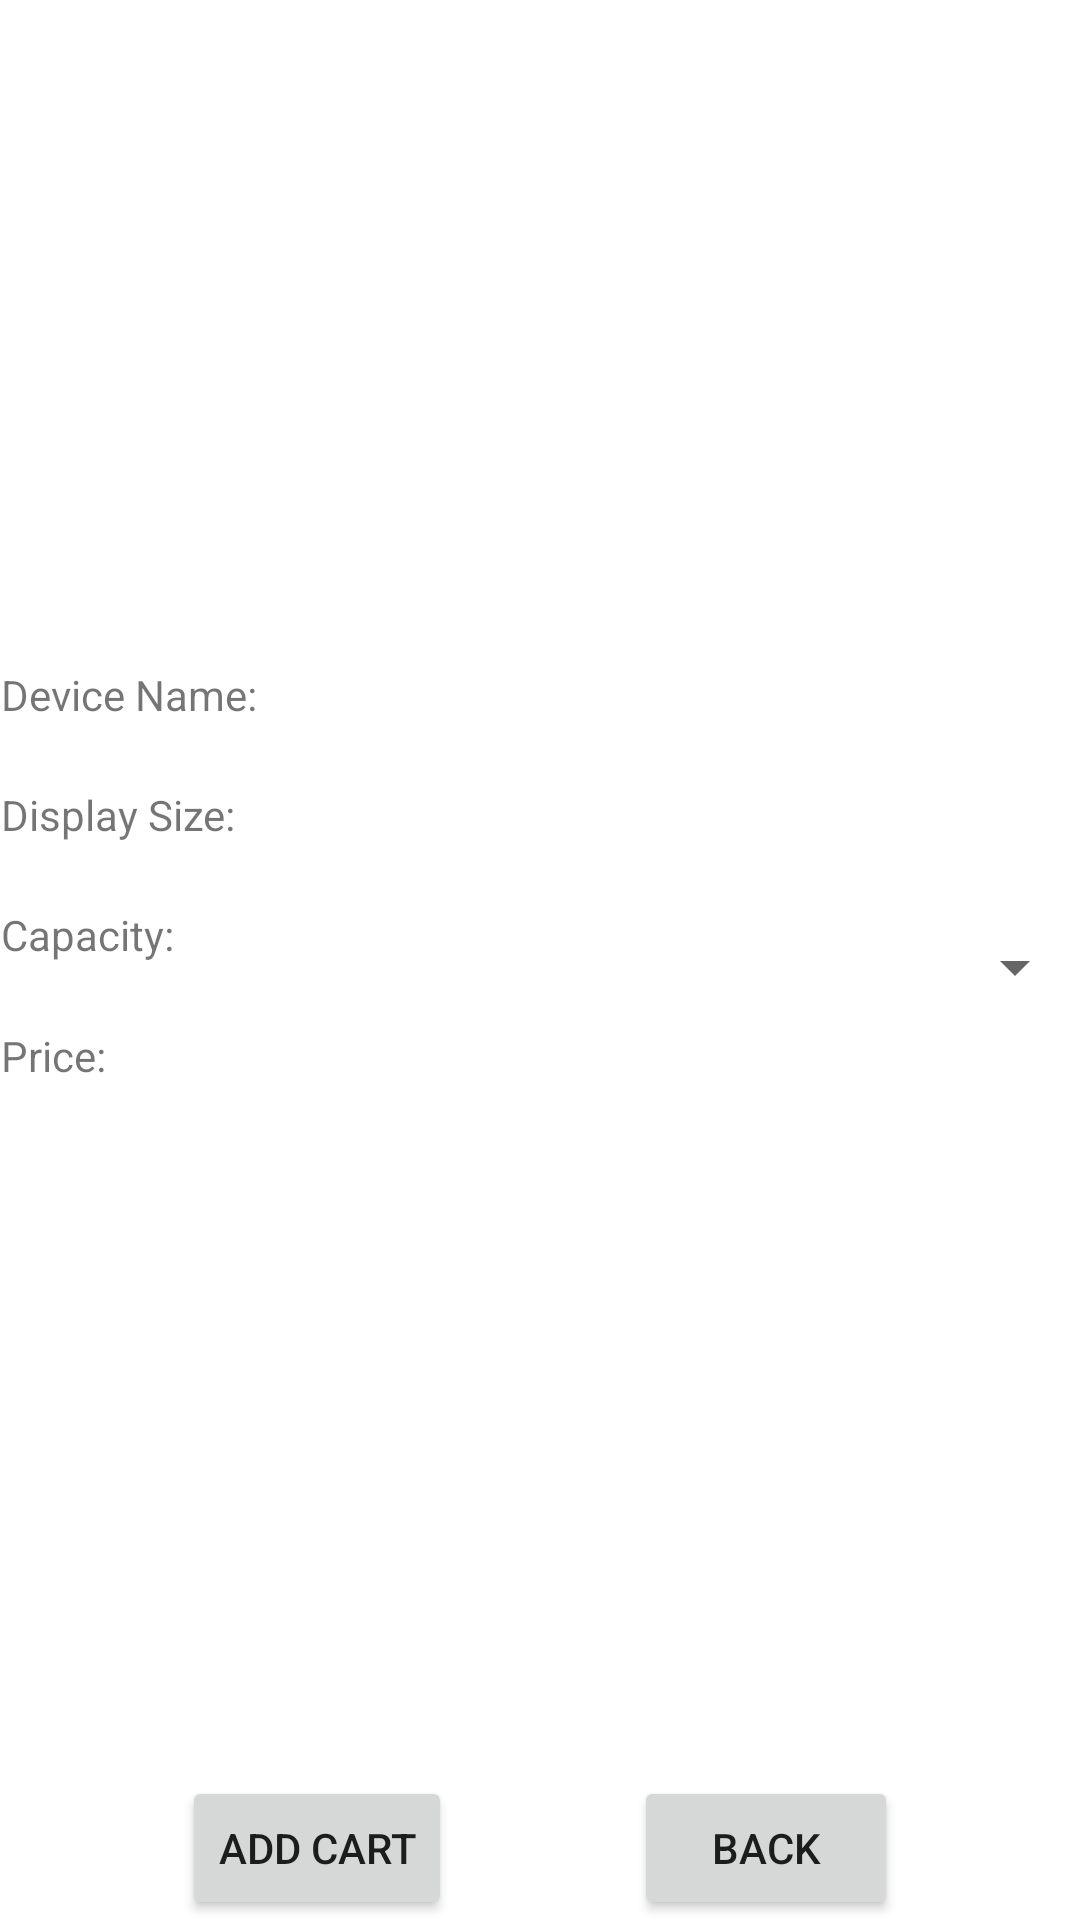

Here is an Android app screen rendered from its layout file. Give the layout XML and the strings, colors and styles it references.
<!-- AndroidManifest.xml: application theme Theme.Sell_It -->
<!-- res/layout/device_fragment.xml -->
<?xml version="1.0" encoding="utf-8"?>
<androidx.constraintlayout.widget.ConstraintLayout xmlns:android="http://schemas.android.com/apk/res/android"
    xmlns:app="http://schemas.android.com/apk/res-auto"
    xmlns:tools="http://schemas.android.com/tools"
    android:layout_width="wrap_content"
    android:layout_height="wrap_content">


    <RadioGroup
        android:id="@+id/RatingRadioGroup"
        android:layout_width="410dp"
        android:layout_height="450dp"
        android:padding="25dp"
        app:layout_constraintEnd_toEndOf="parent"
        app:layout_constraintStart_toStartOf="parent"
        app:layout_constraintTop_toTopOf="parent">

        <ImageView
            android:id="@+id/imageView"
            android:layout_width="wrap_content"
            android:layout_height="192dp"
            android:layout_marginTop="5dp"

            />

        <TextView
            android:id="@+id/tv1"
            android:layout_width="386dp"
            android:layout_height="40dp"
            android:text="Device Name: " />

        <TextView
            android:id="@+id/tv2"
            android:layout_width="386dp"
            android:layout_height="40dp"
            android:text="Display Size: " />


        <TextView
            android:id="@+id/tv3"
            android:layout_width="76dp"
            android:layout_height="40dp"
            android:text="Capacity: " />

        <Spinner
            android:id="@+id/cap_Spinner"
            android:layout_width="186dp"
            android:layout_height="40dp"
            android:layout_marginLeft="176dp"
            android:layout_marginTop="-40dp" />

        <TextView
            android:id="@+id/tv4"
            android:layout_width="386dp"
            android:layout_height="40dp"
            android:text="Price: " />
    </RadioGroup>

    <Button
        android:id="@+id/cart"
        android:layout_width="wrap_content"
        android:layout_height="wrap_content"
        android:text="Add Cart"
        app:layout_constraintBottom_toBottomOf="parent"
        app:layout_constraintEnd_toStartOf="@+id/back"
        app:layout_constraintHorizontal_bias="0.5"
        app:layout_constraintStart_toEndOf="@+id/RatingRadioGroup"
        app:layout_constraintStart_toStartOf="parent" />
    <![CDATA[
        />

    ]]>

    <Button
        android:id="@+id/back"
        android:layout_width="wrap_content"
        android:layout_height="wrap_content"
        android:text="Back"
        app:layout_constraintBottom_toBottomOf="parent"
        app:layout_constraintEnd_toEndOf="parent"
        app:layout_constraintHorizontal_bias="0.5"
        app:layout_constraintStart_toEndOf="@+id/cart" />

</androidx.constraintlayout.widget.ConstraintLayout>
<!-- resources referenced by this layout -->
<resources>
  <style name="Theme.Sell_It" parent="Theme.MaterialComponents.DayNight.DarkActionBar">
          
          <item name="colorPrimary">@color/purple_500</item>
          <item name="colorPrimaryVariant">@color/purple_700</item>
          <item name="colorOnPrimary">@color/white</item>
          
          <item name="colorSecondary">@color/teal_200</item>
          <item name="colorSecondaryVariant">@color/teal_700</item>
          <item name="colorOnSecondary">@color/black</item>
          
          <item name="android:statusBarColor">?attr/colorPrimaryVariant</item>
          
      </style>
  <!-- not gathered from this repository: default colours our renderer supplied (Android Studio template values) -->
  <color name="purple_500">#FF6200EE</color>
  <color name="purple_700">#FF3700B3</color>
  <color name="teal_200">#FF03DAC5</color>
  <color name="teal_700">#FF018786</color>
  <color name="black">#FF000000</color>
  <color name="white">#FFFFFFFF</color>
</resources>
